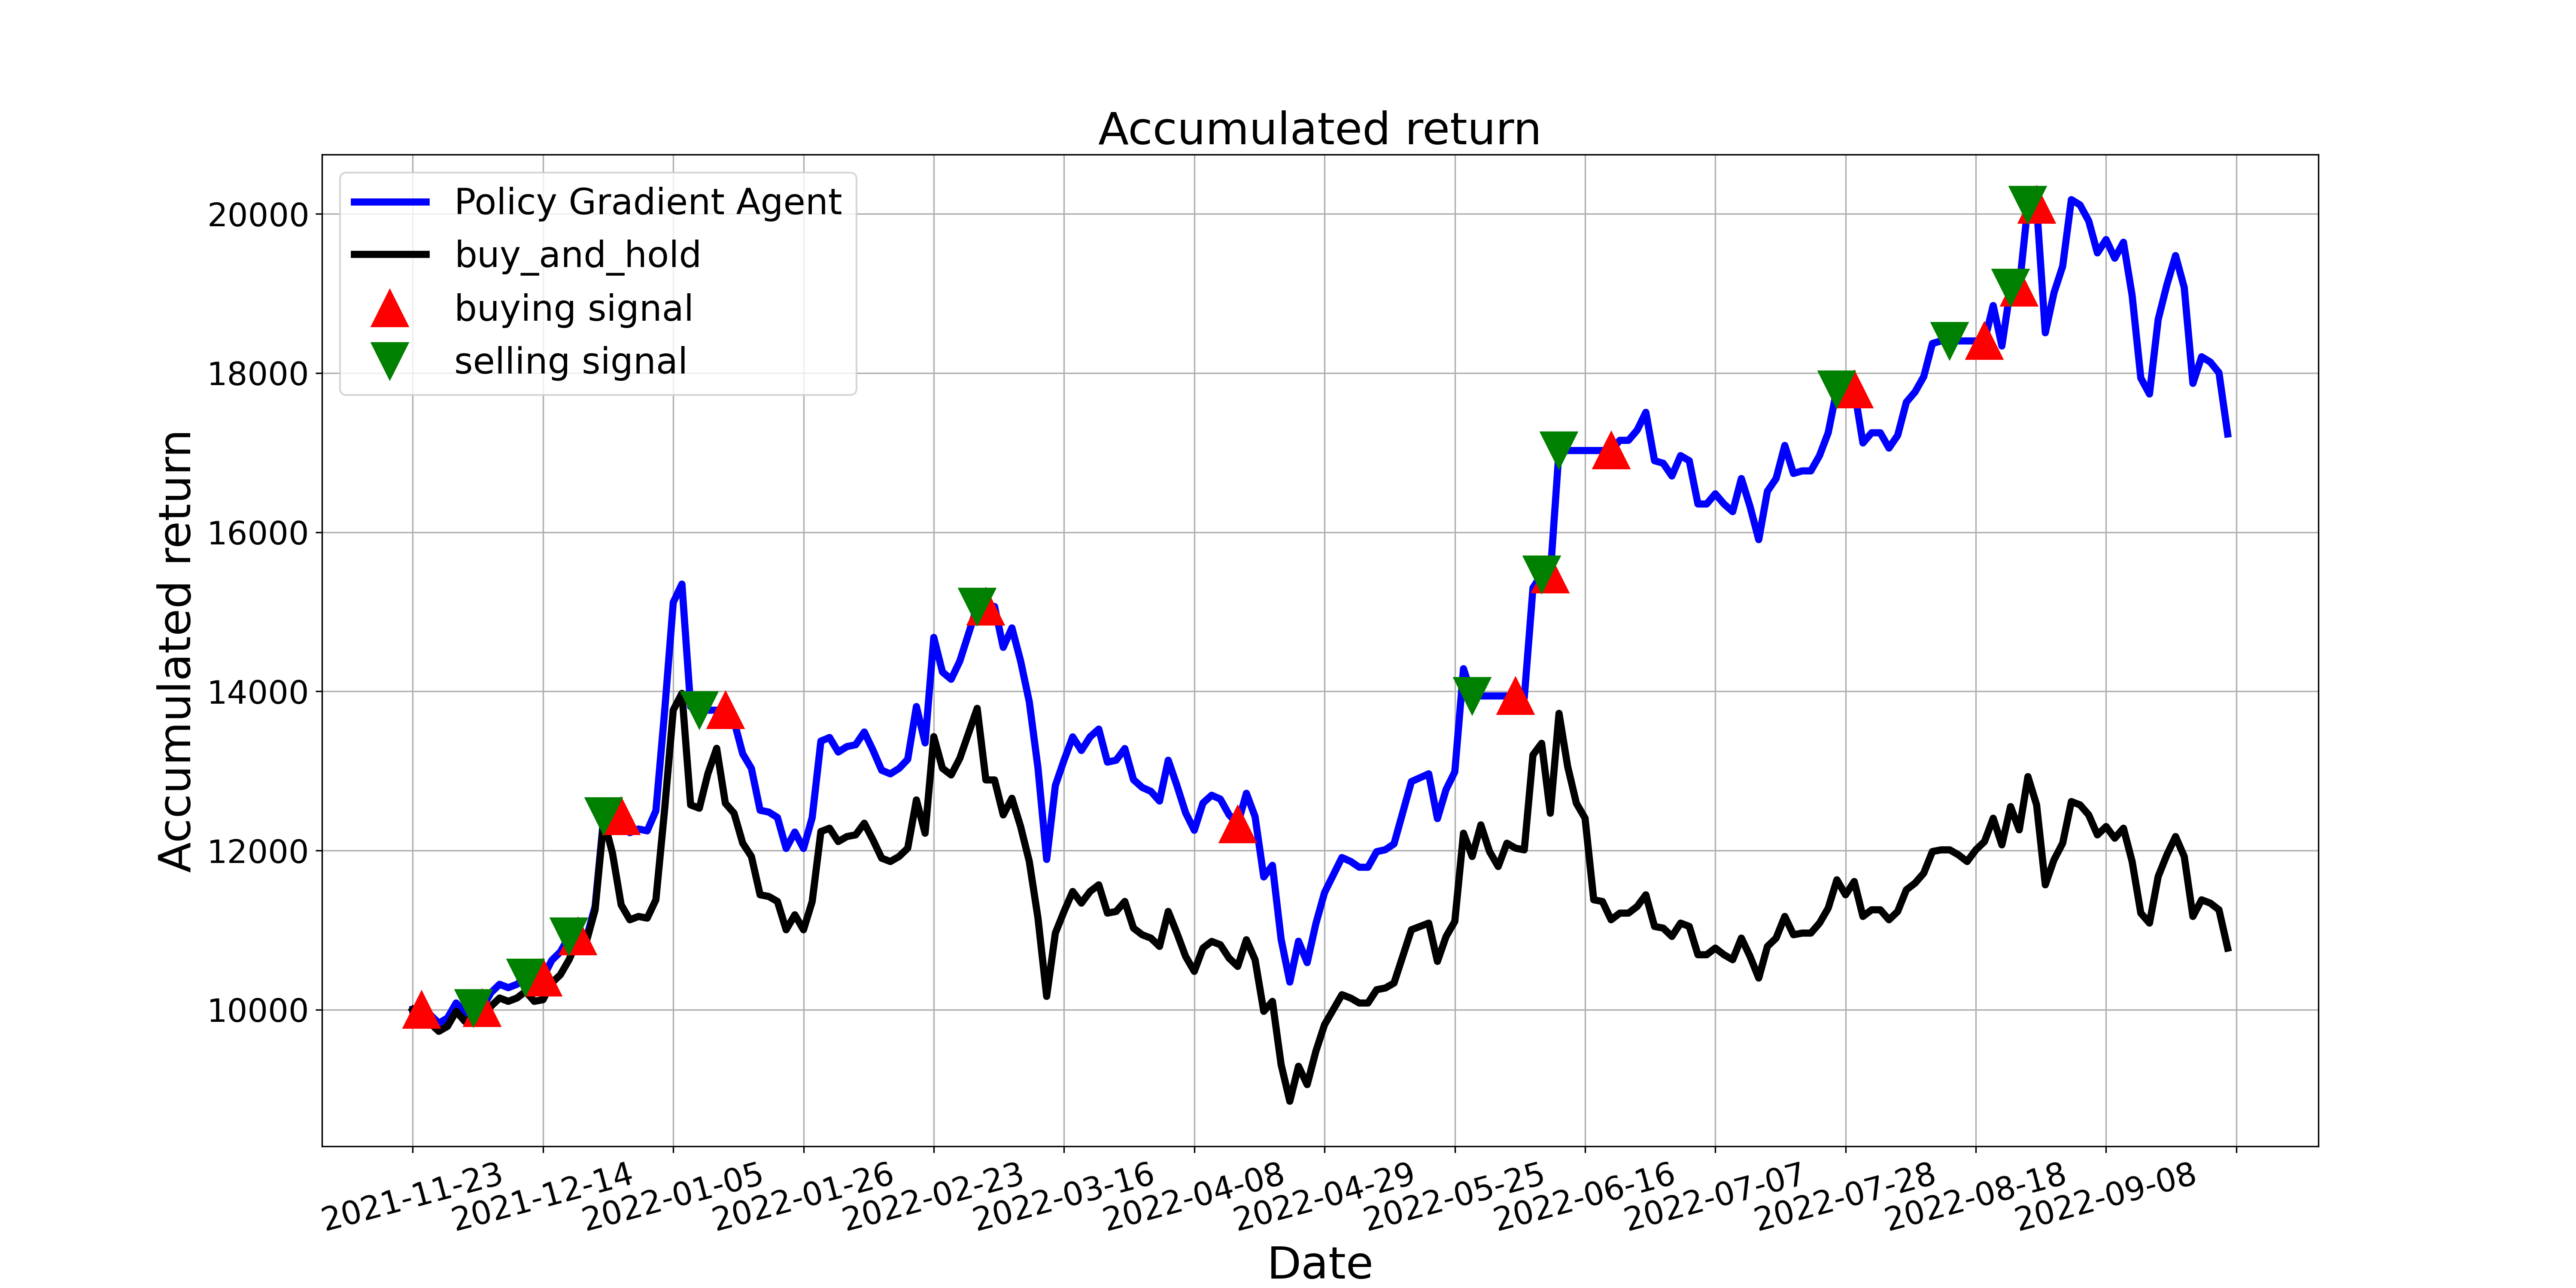

The table this chart was drawn from, first rows:
, tradeDate, B&H, action, operation, return
0, 2021-11-23, 10000, 0, 0, 10000
1, 2021-11-24, 9895, 1, 1, 10000
2, 2021-11-25, 9833, 0, 0, 9937
3, 2021-11-26, 9728, 1, 0, 9831
4, 2021-11-29, 9791, 0, 0, 9894
5, 2021-11-30, 9979, 1, 0, 10085
6, 2021-12-01, 9854, 0, 0, 9958
7, 2021-12-02, 9916, 2, 2, 10021
8, 2021-12-03, 9854, 1, 1, 10021
9, 2021-12-06, 10042, 0, 0, 10213
10, 2021-12-07, 10146, 1, 0, 10319
11, 2021-12-08, 10105, 0, 0, 10276
12, 2021-12-09, 10146, 0, 0, 10319
13, 2021-12-10, 10230, 2, 2, 10404
14, 2021-12-13, 10105, 0, 0, 10404
15, 2021-12-14, 10126, 1, 1, 10404
16, 2021-12-15, 10335, 0, 0, 10619
17, 2021-12-16, 10439, 1, 0, 10726
18, 2021-12-17, 10628, 2, 2, 10920
19, 2021-12-20, 10879, 1, 1, 10920
20, 2021-12-21, 10858, 2, 0, 10899
21, 2021-12-22, 11255, 0, 0, 11298
22, 2021-12-23, 12385, 2, 2, 12431
23, 2021-12-24, 11966, 0, 0, 12431
24, 2021-12-27, 11318, 1, 1, 12431
25, 2021-12-28, 11130, 2, 0, 12224
26, 2021-12-29, 11172, 0, 0, 12270
27, 2021-12-30, 11151, 2, 0, 12247
28, 2021-12-31, 11381, 1, 0, 12500
29, 2022-01-04, 12510, 0, 0, 13740
30, 2022-01-05, 13766, 1, 0, 15119
31, 2022-01-06, 13975, 0, 0, 15348
32, 2022-01-07, 12573, 1, 0, 13809
33, 2022-01-10, 12531, 2, 2, 13763
34, 2022-01-11, 12971, 0, 0, 13763
35, 2022-01-12, 13284, 2, 0, 13763
36, 2022-01-13, 12594, 1, 1, 13763
37, 2022-01-14, 12469, 2, 0, 13626
38, 2022-01-17, 12092, 0, 0, 13215
39, 2022-01-18, 11925, 1, 0, 13032
40, 2022-01-19, 11443, 2, 0, 12506
41, 2022-01-20, 11423, 1, 0, 12483
42, 2022-01-21, 11360, 2, 0, 12415
43, 2022-01-24, 11004, 1, 0, 12026
44, 2022-01-25, 11192, 2, 0, 12232
45, 2022-01-26, 11004, 1, 0, 12026
46, 2022-01-27, 11360, 2, 0, 12415
47, 2022-01-28, 12238, 1, 0, 13375
48, 2022-02-07, 12280, 2, 0, 13420
49, 2022-02-08, 12113, 1, 0, 13238
50, 2022-02-09, 12176, 2, 0, 13306
51, 2022-02-10, 12197, 0, 0, 13329
52, 2022-02-11, 12343, 1, 0, 13489
53, 2022-02-14, 12134, 0, 0, 13260
54, 2022-02-15, 11904, 1, 0, 13009
55, 2022-02-16, 11862, 2, 0, 12963
56, 2022-02-17, 11925, 1, 0, 13032
57, 2022-02-18, 12029, 2, 0, 13146
58, 2022-02-21, 12636, 1, 0, 13809
59, 2022-02-22, 12218, 2, 0, 13352
... 150 more rows
